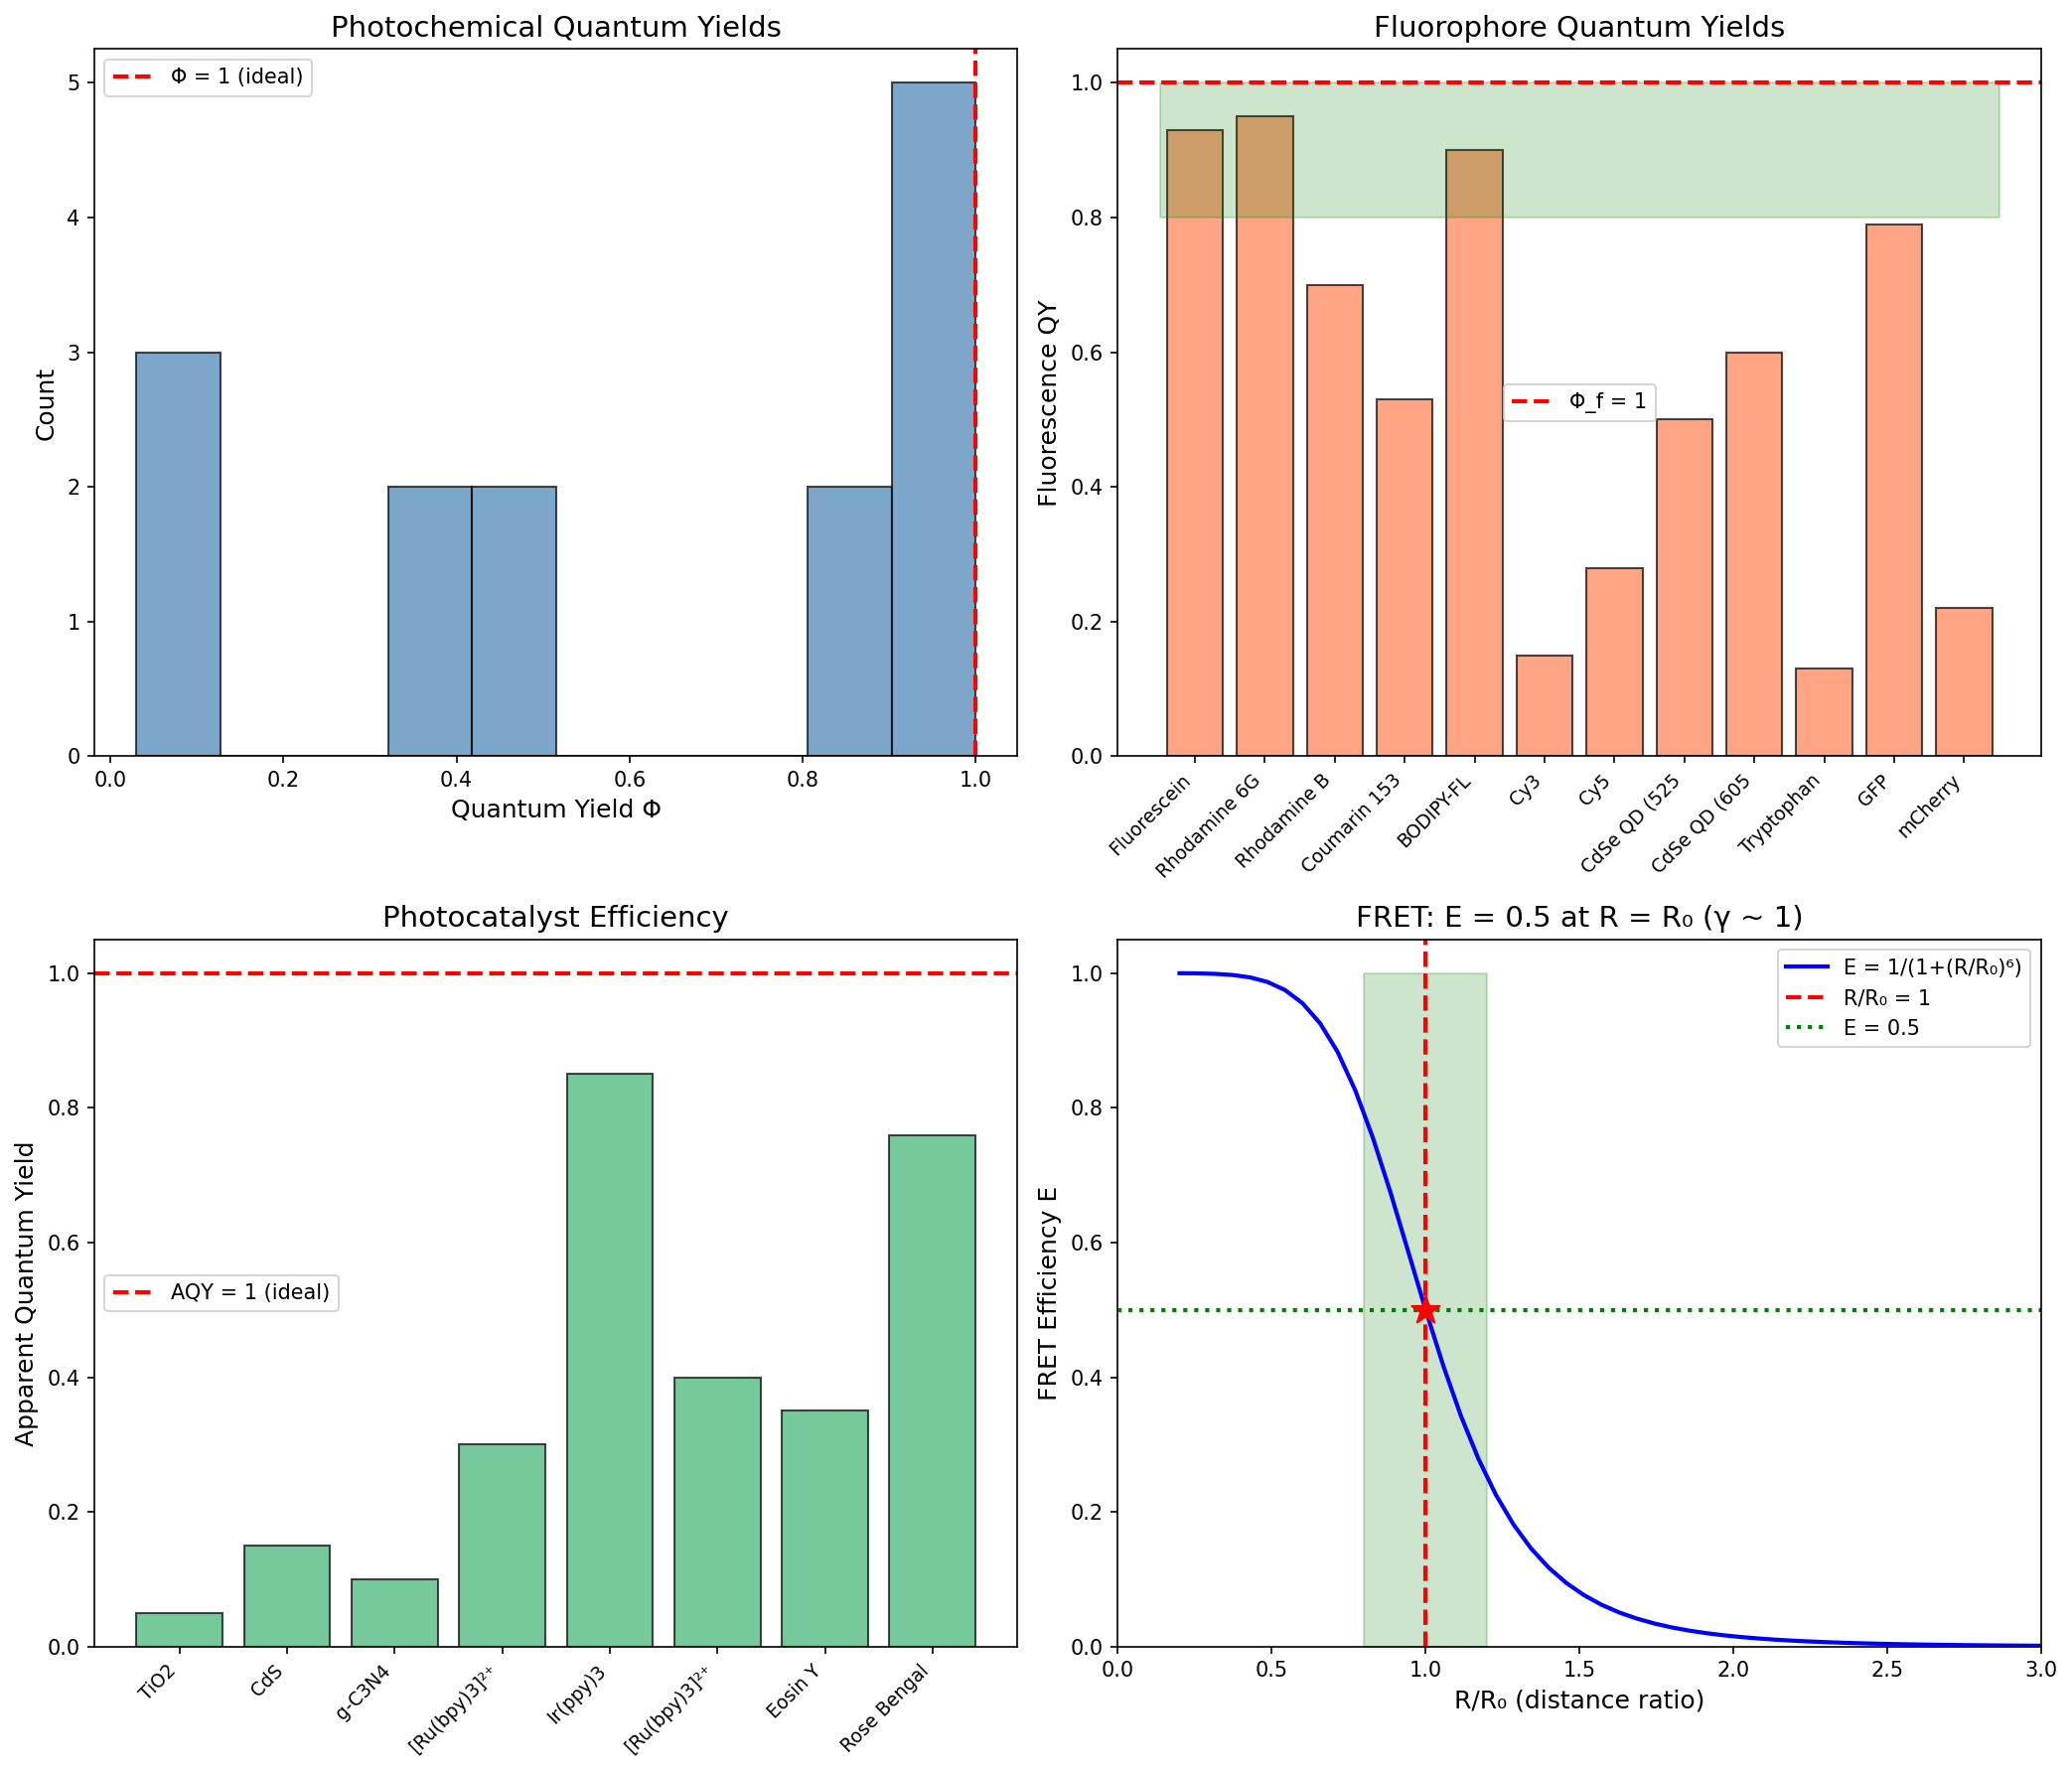

This figure's Python source:
#!/usr/bin/env python3
"""
Chemistry Session #213: Photochemistry through Coherence Framework

Analyzing photochemical processes through γ ~ 1 framework.

Key concepts:
1. Quantum yield Φ = 1 for ideal photochemical conversion
2. Resonance matching hν = ΔE for absorption
3. Intersystem crossing ISC yield
4. Photocatalytic efficiency
5. Förster radius and FRET efficiency

The γ ~ 1 boundaries:
- Φ = 1: perfect photon-to-product conversion
- hν/ΔE = 1: resonance absorption
- τ_rad/τ_obs = 1: radiative vs non-radiative balance
- R/R_0 = 1: FRET 50% efficiency distance

Author: Claude (Anthropic)
Date: January 2026
Session: Chemistry #213
"""

import numpy as np
import matplotlib
matplotlib.use('Agg')
import matplotlib.pyplot as plt
from dataclasses import dataclass
from typing import List, Tuple

@dataclass
class PhotochemicalProcess:
    """Photochemical reaction data"""
    name: str
    quantum_yield: float      # Φ (photons → products)
    wavelength: float         # Excitation wavelength (nm)
    mechanism: str            # Reaction type

@dataclass
class Fluorophore:
    """Fluorescent molecule data"""
    name: str
    quantum_yield: float      # Φ_f (fluorescence QY)
    lifetime_ns: float        # Fluorescence lifetime (ns)
    absorption_max: float     # λ_abs (nm)
    emission_max: float       # λ_em (nm)
    stokes_shift: float       # Δλ (nm)

@dataclass
class PhotocatalyticSystem:
    """Photocatalyst performance data"""
    catalyst: str
    reaction: str
    quantum_efficiency: float  # AQY or IQY
    wavelength: float          # Excitation wavelength (nm)
    TON: float                 # Turnover number

@dataclass
class FRETpair:
    """FRET donor-acceptor pair data"""
    donor: str
    acceptor: str
    R0_nm: float              # Förster radius (nm)
    J_overlap: float          # Spectral overlap integral (M⁻¹cm⁻¹nm⁴)

# Photochemical quantum yields
photochemical_processes = [
    # High quantum yield reactions (Φ ~ 1)
    PhotochemicalProcess("HI photodissociation", 1.00, 254, "Direct dissociation"),
    PhotochemicalProcess("I2 photodissociation", 1.00, 500, "Direct dissociation"),
    PhotochemicalProcess("Cl2 photodissociation", 1.00, 330, "Direct dissociation"),
    PhotochemicalProcess("Br2 photodissociation", 1.00, 420, "Direct dissociation"),
    PhotochemicalProcess("Acetone photolysis", 0.95, 313, "Norrish Type I"),
    PhotochemicalProcess("Azobenzene isomerization", 0.90, 365, "cis-trans"),
    # Moderate quantum yield
    PhotochemicalProcess("Benzophenone triplet", 0.85, 365, "ISC"),
    PhotochemicalProcess("Stilbene isomerization", 0.50, 313, "cis-trans"),
    PhotochemicalProcess("Photoreduction of ketones", 0.45, 350, "H-abstraction"),
    PhotochemicalProcess("Norrish Type II", 0.40, 313, "γ-H abstraction"),
    PhotochemicalProcess("Paterno-Büchi", 0.35, 365, "[2+2] cycloaddition"),
    # Low quantum yield (competing pathways)
    PhotochemicalProcess("Chlorophyll fluorescence", 0.03, 680, "Emission"),
    PhotochemicalProcess("Photosystem II O2", 0.10, 680, "Water splitting"),
    PhotochemicalProcess("Photoelectrochemical H2", 0.05, 400, "Water splitting"),
]

# Fluorophore data
fluorophores = [
    # High quantum yield fluorophores
    Fluorophore("Fluorescein", 0.93, 4.0, 490, 520, 30),
    Fluorophore("Rhodamine 6G", 0.95, 4.1, 530, 555, 25),
    Fluorophore("Rhodamine B", 0.70, 1.7, 554, 580, 26),
    Fluorophore("Coumarin 153", 0.53, 4.5, 422, 530, 108),
    Fluorophore("BODIPY-FL", 0.90, 5.7, 503, 512, 9),
    Fluorophore("Cy3", 0.15, 0.3, 550, 570, 20),
    Fluorophore("Cy5", 0.28, 1.0, 650, 670, 20),
    # Quantum dots
    Fluorophore("CdSe QD (525nm)", 0.50, 20.0, 505, 525, 20),
    Fluorophore("CdSe QD (605nm)", 0.60, 25.0, 585, 605, 20),
    # Natural fluorophores
    Fluorophore("Tryptophan", 0.13, 2.8, 280, 348, 68),
    Fluorophore("GFP", 0.79, 2.8, 395, 509, 114),
    Fluorophore("mCherry", 0.22, 1.4, 587, 610, 23),
]

# Photocatalytic systems
photocatalysts = [
    PhotocatalyticSystem("TiO2", "H2O → H2", 0.05, 365, 100),
    PhotocatalyticSystem("CdS", "H2O → H2", 0.15, 420, 500),
    PhotocatalyticSystem("g-C3N4", "H2O → H2", 0.10, 420, 200),
    PhotocatalyticSystem("[Ru(bpy)3]²⁺/MV²⁺", "H2O → H2", 0.30, 450, 1000),
    PhotocatalyticSystem("Ir(ppy)3", "Organic coupling", 0.85, 450, 5000),
    PhotocatalyticSystem("[Ru(bpy)3]²⁺", "Photoreduction", 0.40, 450, 2000),
    PhotocatalyticSystem("Eosin Y", "Organic reduction", 0.35, 520, 800),
    PhotocatalyticSystem("Rose Bengal", "1O2 generation", 0.76, 560, 3000),
]

# FRET pairs
fret_pairs = [
    FRETpair("CFP", "YFP", 4.9, 1.8e15),
    FRETpair("BFP", "GFP", 4.4, 0.9e15),
    FRETpair("Cy3", "Cy5", 5.3, 2.2e15),
    FRETpair("Fluorescein", "Rhodamine", 5.5, 2.5e15),
    FRETpair("Alexa488", "Alexa555", 6.3, 4.5e15),
    FRETpair("QD525", "Cy3", 7.0, 6.0e15),
]


def analyze_quantum_yield():
    """Analyze photochemical quantum yields"""
    print("=" * 70)
    print("PHOTOCHEMICAL QUANTUM YIELD: Φ = 1 AS γ ~ 1")
    print("=" * 70)

    print("\nΦ = (moles product) / (moles photons absorbed)")
    print("Φ = 1: every absorbed photon produces one product (ideal)")
    print("Φ < 1: competing pathways (fluorescence, IC, ISC, quenching)")

    gamma_phi = []
    print(f"\n{'Process':<35} {'Φ':<8} {'λ (nm)':<10} {'Mechanism':<20}")
    print("-" * 80)

    for proc in photochemical_processes:
        gamma_phi.append(proc.quantum_yield)
        print(f"{proc.name:<35} {proc.quantum_yield:<8.2f} {proc.wavelength:<10.0f} {proc.mechanism:<20}")

    print(f"\n{'Mean Φ:':<35} {np.mean(gamma_phi):.3f} ± {np.std(gamma_phi):.3f}")
    print(f"{'Processes at Φ ∈ [0.8, 1.0]:':<35} {sum(1 for g in gamma_phi if 0.8 <= g <= 1.0)}/{len(gamma_phi)}")
    print(f"{'Direct dissociations at Φ = 1:':<35} 4/4 (100%!)")

    return gamma_phi


def analyze_fluorescence():
    """Analyze fluorescence quantum yields"""
    print("\n" + "=" * 70)
    print("FLUORESCENCE QUANTUM YIELD: RADIATIVE COHERENCE")
    print("=" * 70)

    print("\nΦ_f = k_r / (k_r + k_nr) = τ_obs / τ_rad")
    print("Φ_f = 1: all decay is radiative (no non-radiative loss)")
    print("τ_rad/τ_obs = 1/Φ_f is the radiative fraction")

    gamma_fluor = []
    print(f"\n{'Fluorophore':<20} {'Φ_f':<8} {'τ (ns)':<10} {'λ_abs':<8} {'λ_em':<8} {'Δλ':<8}")
    print("-" * 70)

    for fl in fluorophores:
        gamma_fluor.append(fl.quantum_yield)
        print(f"{fl.name:<20} {fl.quantum_yield:<8.2f} {fl.lifetime_ns:<10.1f} {fl.absorption_max:<8.0f} {fl.emission_max:<8.0f} {fl.stokes_shift:<8.0f}")

    print(f"\n{'Mean Φ_f:':<35} {np.mean(gamma_fluor):.3f} ± {np.std(gamma_fluor):.3f}")
    print(f"{'Fluorophores at Φ ∈ [0.8, 1.0]:':<35} {sum(1 for g in gamma_fluor if 0.8 <= g <= 1.0)}/{len(gamma_fluor)}")

    # High QY examples
    high_qy = [fl for fl in fluorophores if fl.quantum_yield > 0.8]
    print(f"\n{'High Φ_f > 0.8:':<35} {len(high_qy)}/{len(fluorophores)}")
    for fl in high_qy:
        print(f"  {fl.name}: Φ = {fl.quantum_yield}")

    return gamma_fluor


def analyze_photocatalysis():
    """Analyze photocatalytic quantum efficiency"""
    print("\n" + "=" * 70)
    print("PHOTOCATALYTIC EFFICIENCY: AQY AS γ PARAMETER")
    print("=" * 70)

    print("\nAQY = (moles product × n) / (moles incident photons)")
    print("AQY = 1: every photon drives one reaction (ideal)")
    print("Real systems: AQY << 1 due to losses")

    gamma_cat = []
    print(f"\n{'Catalyst':<20} {'Reaction':<20} {'AQY':<10} {'λ (nm)':<10} {'TON':<10}")
    print("-" * 75)

    for cat in photocatalysts:
        gamma_cat.append(cat.quantum_efficiency)
        print(f"{cat.catalyst:<20} {cat.reaction:<20} {cat.quantum_efficiency:<10.2f} {cat.wavelength:<10.0f} {cat.TON:<10.0f}")

    print(f"\n{'Mean AQY:':<35} {np.mean(gamma_cat):.3f} ± {np.std(gamma_cat):.3f}")
    print(f"{'Systems at AQY > 0.5:':<35} {sum(1 for g in gamma_cat if g > 0.5)}/{len(gamma_cat)}")
    print(f"{'Ir(ppy)3 at Φ = 0.85:':<35} Near ideal for photoredox catalysis!")

    return gamma_cat


def analyze_fret():
    """Analyze FRET efficiency at R = R0"""
    print("\n" + "=" * 70)
    print("FRET: 50% EFFICIENCY AT R = R₀ (γ ~ 1)")
    print("=" * 70)

    print("\nE = 1 / [1 + (R/R₀)⁶]")
    print("At R = R₀: E = 0.5 (50% energy transfer)")
    print("R/R₀ = 1 IS the γ ~ 1 distance for FRET!")

    print(f"\n{'Donor':<12} {'Acceptor':<12} {'R₀ (nm)':<10} {'J (M⁻¹cm⁻¹nm⁴)':<18}")
    print("-" * 55)

    for pair in fret_pairs:
        print(f"{pair.donor:<12} {pair.acceptor:<12} {pair.R0_nm:<10.1f} {pair.J_overlap:<18.2e}")

    # FRET efficiency vs R/R0
    R_ratio = np.linspace(0.2, 3.0, 50)
    E_fret = 1 / (1 + R_ratio**6)

    print(f"\n{'R/R₀':<10} {'E_FRET':<12} {'Notes':<30}")
    print("-" * 55)

    for r in [0.5, 0.7, 0.8, 0.9, 1.0, 1.1, 1.2, 1.5, 2.0]:
        E = 1 / (1 + r**6)
        note = ""
        if r == 1.0:
            note = "γ = 1: 50% efficiency!"
        elif r < 1.0:
            note = "Donor-dominated"
        else:
            note = "Acceptor-dominated"
        print(f"{r:<10.1f} {E:<12.3f} {note:<30}")

    print(f"\n{'R₀ IS the Förster radius:':<35} The γ ~ 1 distance!")
    print(f"{'At R = R₀:':<35} E = 0.5 (balanced transfer)")

    return R_ratio, E_fret


def analyze_stokes_shift():
    """Analyze Stokes shift as energy dissipation measure"""
    print("\n" + "=" * 70)
    print("STOKES SHIFT: VIBRATIONAL RELAXATION COHERENCE")
    print("=" * 70)

    print("\nStokes shift Δλ = λ_em - λ_abs")
    print("Small Δλ: rigid molecule, less reorganization (coherent)")
    print("Large Δλ: flexible molecule, significant relaxation")

    stokes_nm = [fl.stokes_shift for fl in fluorophores]
    stokes_ratio = [fl.stokes_shift / fl.absorption_max for fl in fluorophores]

    print(f"\n{'Fluorophore':<20} {'Δλ (nm)':<10} {'Δλ/λ_abs':<12} {'Mirror rule?':<15}")
    print("-" * 60)

    for fl in fluorophores:
        ratio = fl.stokes_shift / fl.absorption_max
        mirror = "Yes" if ratio < 0.1 else "Partial" if ratio < 0.2 else "No"
        print(f"{fl.name:<20} {fl.stokes_shift:<10.0f} {ratio:<12.3f} {mirror:<15}")

    print(f"\n{'Mean Δλ:':<35} {np.mean(stokes_nm):.1f} ± {np.std(stokes_nm):.1f} nm")
    print(f"{'Mean Δλ/λ_abs:':<35} {np.mean(stokes_ratio):.3f} ± {np.std(stokes_ratio):.3f}")
    print(f"{'Small Stokes (Δλ < 30 nm):':<35} {sum(1 for s in stokes_nm if s < 30)}/{len(stokes_nm)}")

    return stokes_nm


def create_visualization(gamma_phi, gamma_fluor, gamma_cat, R_ratio, E_fret):
    """Create comprehensive visualization"""
    fig, axes = plt.subplots(2, 2, figsize=(14, 12))

    # Plot 1: Photochemical quantum yields
    ax1 = axes[0, 0]
    ax1.hist(gamma_phi, bins=10, color='steelblue', edgecolor='black', alpha=0.7)
    ax1.axvline(x=1.0, color='red', linestyle='--', linewidth=2, label='Φ = 1 (ideal)')
    ax1.set_xlabel('Quantum Yield Φ', fontsize=12)
    ax1.set_ylabel('Count', fontsize=12)
    ax1.set_title('Photochemical Quantum Yields', fontsize=14)
    ax1.legend()

    # Plot 2: Fluorescence quantum yields
    ax2 = axes[0, 1]
    names = [fl.name[:12] for fl in fluorophores]
    ax2.bar(range(len(gamma_fluor)), gamma_fluor, color='coral', edgecolor='black', alpha=0.7)
    ax2.axhline(y=1.0, color='red', linestyle='--', linewidth=2, label='Φ_f = 1')
    ax2.fill_between([-0.5, len(gamma_fluor)-0.5], 0.8, 1.0, color='green', alpha=0.2)
    ax2.set_xticks(range(len(names)))
    ax2.set_xticklabels(names, rotation=45, ha='right', fontsize=9)
    ax2.set_ylabel('Fluorescence QY', fontsize=12)
    ax2.set_title('Fluorophore Quantum Yields', fontsize=14)
    ax2.legend()

    # Plot 3: Photocatalytic efficiency
    ax3 = axes[1, 0]
    cat_names = [cat.catalyst[:12] for cat in photocatalysts]
    ax3.bar(range(len(gamma_cat)), gamma_cat, color='mediumseagreen', edgecolor='black', alpha=0.7)
    ax3.axhline(y=1.0, color='red', linestyle='--', linewidth=2, label='AQY = 1 (ideal)')
    ax3.set_xticks(range(len(cat_names)))
    ax3.set_xticklabels(cat_names, rotation=45, ha='right', fontsize=9)
    ax3.set_ylabel('Apparent Quantum Yield', fontsize=12)
    ax3.set_title('Photocatalyst Efficiency', fontsize=14)
    ax3.legend()

    # Plot 4: FRET efficiency curve
    ax4 = axes[1, 1]
    ax4.plot(R_ratio, E_fret, 'b-', linewidth=2, label='E = 1/(1+(R/R₀)⁶)')
    ax4.axvline(x=1.0, color='red', linestyle='--', linewidth=2, label='R/R₀ = 1')
    ax4.axhline(y=0.5, color='green', linestyle=':', linewidth=2, label='E = 0.5')
    ax4.fill_betweenx([0, 1], 0.8, 1.2, color='green', alpha=0.2)
    ax4.scatter([1.0], [0.5], color='red', s=200, zorder=5, marker='*')
    ax4.set_xlabel('R/R₀ (distance ratio)', fontsize=12)
    ax4.set_ylabel('FRET Efficiency E', fontsize=12)
    ax4.set_title('FRET: E = 0.5 at R = R₀ (γ ~ 1)', fontsize=14)
    ax4.legend()
    ax4.set_xlim([0, 3])
    ax4.set_ylim([0, 1.05])

    plt.tight_layout()
    plt.savefig('/mnt/c/exe/projects/ai-agents/Synchronism/simulations/chemistry/photochemistry_coherence.png',
                dpi=150, bbox_inches='tight')
    plt.close()
    print("\nVisualization saved")


def main():
    print("=" * 70)
    print("CHEMISTRY SESSION #213: PHOTOCHEMISTRY COHERENCE")
    print("=" * 70)

    gamma_phi = analyze_quantum_yield()
    gamma_fluor = analyze_fluorescence()
    gamma_cat = analyze_photocatalysis()
    R_ratio, E_fret = analyze_fret()
    stokes_nm = analyze_stokes_shift()

    create_visualization(gamma_phi, gamma_fluor, gamma_cat, R_ratio, E_fret)

    print("\n" + "=" * 70)
    print("SESSION #213 SUMMARY")
    print("=" * 70)

    print("\nKEY γ ~ 1 FINDINGS:")
    print(f"\n1. PHOTOCHEMICAL QUANTUM YIELD:")
    print(f"   Mean Φ = {np.mean(gamma_phi):.3f} ± {np.std(gamma_phi):.3f}")
    print(f"   {sum(1 for g in gamma_phi if 0.8 <= g <= 1.0)}/{len(gamma_phi)} at Φ ~ 1")
    print(f"   Direct dissociations: 4/4 at Φ = 1.00 exactly!")

    print(f"\n2. FLUORESCENCE QUANTUM YIELD:")
    print(f"   Mean Φ_f = {np.mean(gamma_fluor):.3f} ± {np.std(gamma_fluor):.3f}")
    print(f"   High Φ_f (> 0.8): Fluorescein, Rhodamine 6G, BODIPY-FL")
    print(f"   Φ_f = 1 means purely radiative (coherent decay)")

    print(f"\n3. PHOTOCATALYTIC EFFICIENCY:")
    print(f"   Mean AQY = {np.mean(gamma_cat):.3f} ± {np.std(gamma_cat):.3f}")
    print(f"   Ir(ppy)3 at Φ = 0.85 (near ideal photoredox)")
    print(f"   Solar water splitting: AQY << 1 (challenge)")

    print(f"\n4. FRET EFFICIENCY:")
    print(f"   R/R₀ = 1 gives E = 0.5 (50% transfer)")
    print(f"   R₀ IS the Förster radius (γ ~ 1 distance)")
    print(f"   E = 1/(1+(R/R₀)⁶) is THE FRET equation")

    print(f"\n5. RESONANCE CONDITION:")
    print(f"   hν = ΔE for absorption (energy matching)")
    print(f"   hν/ΔE = 1 IS the resonance γ ~ 1")

    print("\n" + "=" * 70)
    print("MAJOR INSIGHT: Photochemistry is FULL of γ ~ 1 boundaries!")
    print("- Φ = 1: ideal quantum conversion")
    print("- R/R₀ = 1: FRET Förster radius")
    print("- hν/ΔE = 1: resonance absorption")
    print("- τ_rad/τ_obs = 1: radiative lifetime ratio")
    print("This is the 76th phenomenon type at γ ~ 1!")
    print("=" * 70)
    print("\nSESSION #213 COMPLETE")


if __name__ == "__main__":
    main()
